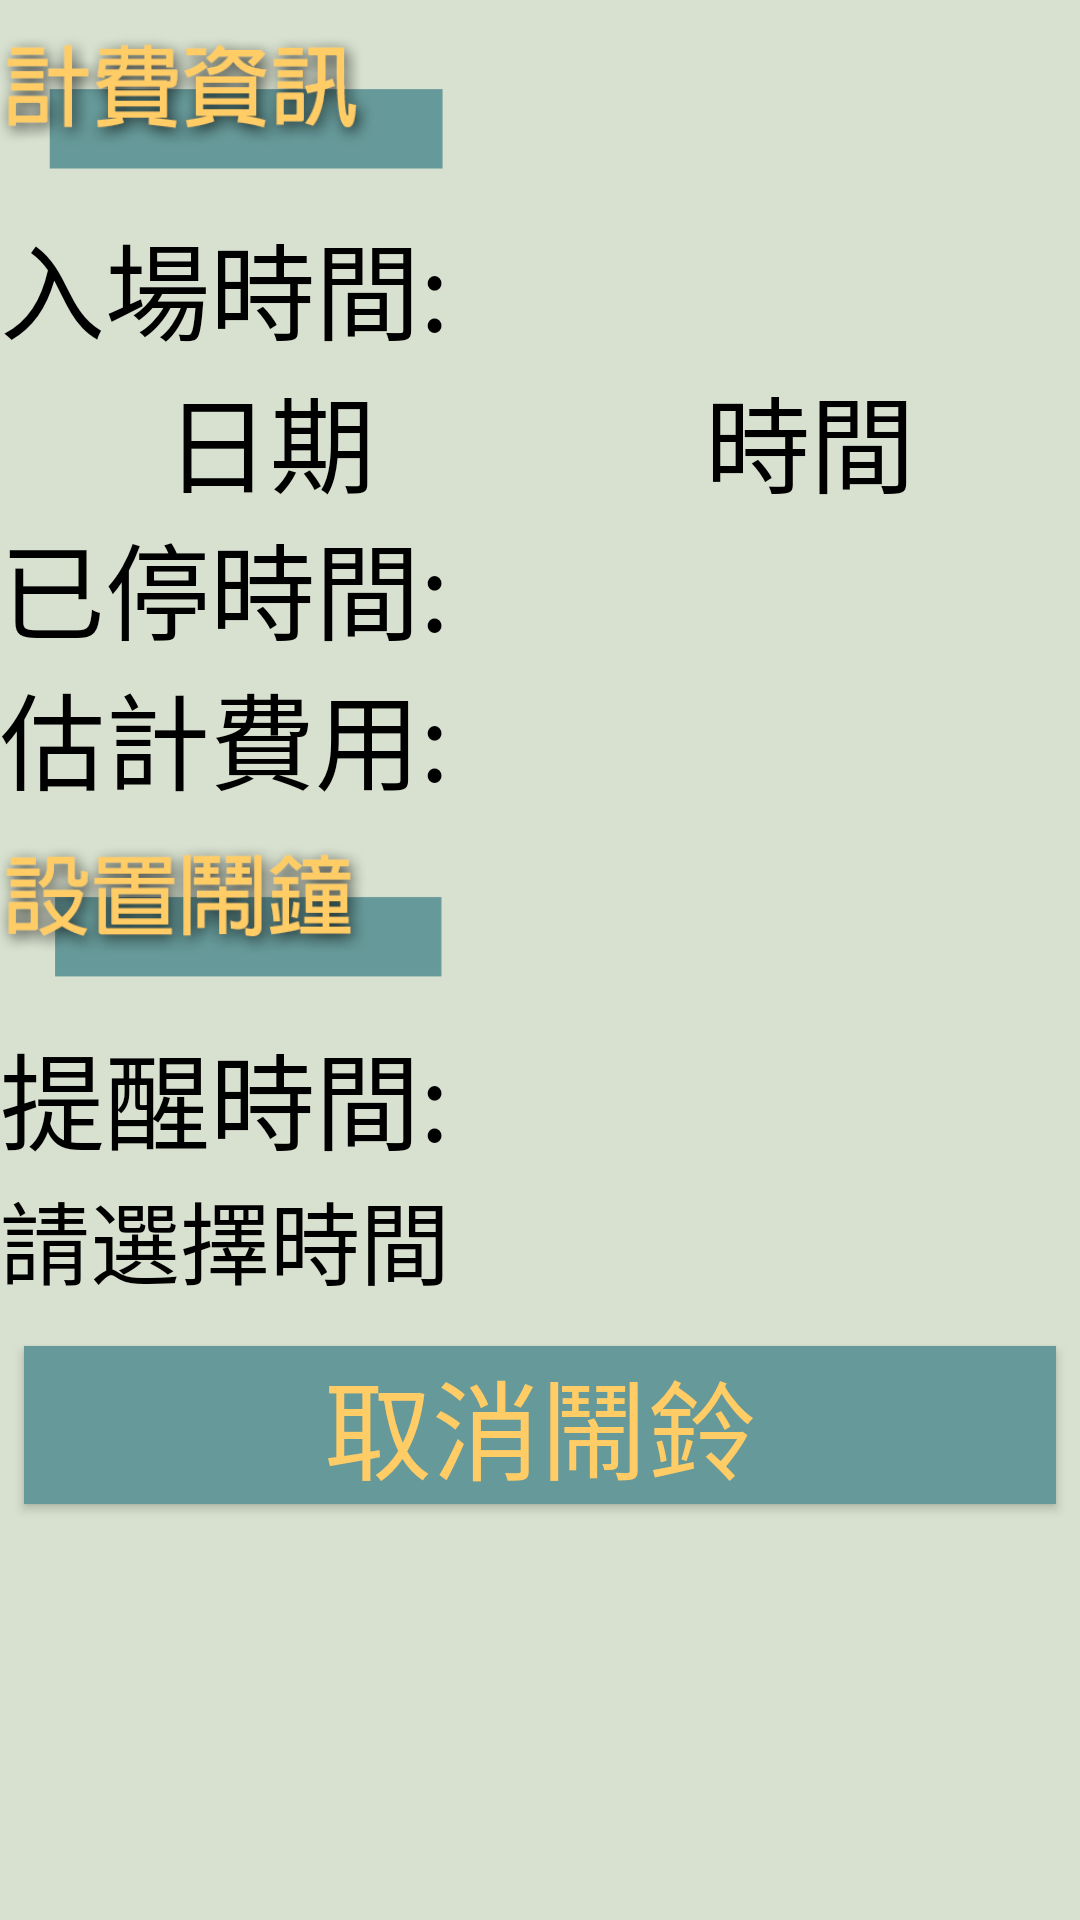

Reconstruct the res/layout file that produces this screen, plus the resources it refers to.
<!-- AndroidManifest.xml: application theme AppTheme -->
<!-- res/layout/fragment_clock.xml -->
<?xml version="1.0" encoding="utf-8"?>

<FrameLayout xmlns:android="http://schemas.android.com/apk/res/android"
    xmlns:app="http://schemas.android.com/apk/res-auto"
    xmlns:tools="http://schemas.android.com/tools"
    android:layout_width="match_parent"
    android:layout_height="match_parent"
    android:background="@android:color/holo_blue_bright"
    tools:context=".ClockFragment">






    <LinearLayout
        android:layout_width="match_parent"
        android:layout_height="match_parent"
        android:background="@color/colorBackGround"
        android:orientation="vertical">

        <LinearLayout
            android:layout_width="match_parent"
            android:layout_height="70dp"
            android:orientation="horizontal">

            <ImageView
                android:id="@+id/img_cost"
                android:layout_width="150dp"
                android:layout_height="70dp"
                android:src="@drawable/cto" />
        </LinearLayout>

        <LinearLayout
            android:layout_width="match_parent"
            android:layout_height="100dp"
            android:orientation="vertical">

            <TextView
                android:id="@+id/txv_enter"
                android:layout_width="wrap_content"
                android:layout_height="wrap_content"
                android:text="入場時間:"
                android:textAlignment="center"
                android:textColor="@color/colorWord"
                android:textSize="35sp" />

            <LinearLayout
                android:layout_width="match_parent"
                android:layout_height="match_parent"
                android:orientation="horizontal">

                <TextView
                    android:id="@+id/txv_enterDate"
                    android:layout_width="match_parent"
                    android:layout_height="wrap_content"
                    android:layout_weight="1"
                    android:text="日期"
                    android:textAlignment="center"
                    android:textColor="@color/colorWord"
                    android:textSize="35sp"
                    app:layout_constraintBottom_toBottomOf="parent"
                    app:layout_constraintEnd_toEndOf="parent"
                    app:layout_constraintHorizontal_bias="0.48"
                    app:layout_constraintStart_toStartOf="parent"
                    app:layout_constraintTop_toTopOf="parent"
                    app:layout_constraintVertical_bias="0.262" />

                <TextView
                    android:id="@+id/txv_enterTime"
                    android:layout_width="match_parent"
                    android:layout_height="wrap_content"
                    android:layout_weight="1"
                    android:text="時間"
                    android:textAlignment="center"
                    android:textColor="@color/colorWord"
                    android:textSize="35sp"
                    app:layout_constraintBottom_toBottomOf="parent"
                    app:layout_constraintEnd_toEndOf="parent"
                    app:layout_constraintHorizontal_bias="0.48"
                    app:layout_constraintStart_toStartOf="parent"
                    app:layout_constraintTop_toTopOf="parent"
                    app:layout_constraintVertical_bias="0.262" />
            </LinearLayout>

        </LinearLayout>

        <LinearLayout
            android:layout_width="match_parent"
            android:layout_height="50dp"
            android:orientation="horizontal">

            <TextView
                android:id="@+id/txv_park"
                android:layout_width="wrap_content"
                android:layout_height="wrap_content"
                android:layout_gravity="left"
                android:text="已停時間:"
                android:textAlignment="center"
                android:textColor="@color/colorWord"
                android:textSize="35sp"
                app:layout_constraintBottom_toBottomOf="parent"
                app:layout_constraintEnd_toEndOf="parent"
                app:layout_constraintHorizontal_bias="0.244"
                app:layout_constraintStart_toStartOf="parent"
                app:layout_constraintTop_toTopOf="parent"
                app:layout_constraintVertical_bias="0.354" />

            <TextView
                android:id="@+id/txv_parkTime"
                android:layout_width="wrap_content"
                android:layout_height="wrap_content"
                android:layout_weight="1"
                android:textAlignment="center"
                android:textColor="@color/colorWord"
                android:textSize="35sp"
                app:layout_constraintBottom_toBottomOf="parent"
                app:layout_constraintEnd_toEndOf="parent"
                app:layout_constraintHorizontal_bias="0.714"
                app:layout_constraintStart_toStartOf="parent"
                app:layout_constraintTop_toTopOf="parent"
                app:layout_constraintVertical_bias="0.354" />
        </LinearLayout>

        <LinearLayout
            android:layout_width="match_parent"
            android:layout_height="50dp"
            android:orientation="horizontal">

            <TextView
                android:id="@+id/txv_estimate"
                android:layout_width="wrap_content"
                android:layout_height="wrap_content"
                android:text="估計費用:"
                android:textAlignment="center"
                android:textColor="@color/colorWord"
                android:textSize="35sp"
                app:layout_constraintBottom_toBottomOf="parent"
                app:layout_constraintEnd_toEndOf="parent"
                app:layout_constraintHorizontal_bias="0.244"
                app:layout_constraintStart_toStartOf="parent"
                app:layout_constraintTop_toTopOf="parent"
                app:layout_constraintVertical_bias="0.448" />

            <TextView
                android:id="@+id/txv_cost"
                android:layout_width="wrap_content"
                android:layout_height="wrap_content"
                android:layout_weight="1"
                android:textAlignment="center"
                android:textColor="@color/colorWord"
                android:textSize="35sp"
                app:layout_constraintBottom_toBottomOf="parent"
                app:layout_constraintEnd_toEndOf="parent"
                app:layout_constraintHorizontal_bias="0.714"
                app:layout_constraintStart_toStartOf="parent"
                app:layout_constraintTop_toTopOf="parent"
                app:layout_constraintVertical_bias="0.448" />
        </LinearLayout>

        <LinearLayout
            android:layout_width="match_parent"
            android:layout_height="70dp"
            android:orientation="horizontal">

            <ImageView
                android:id="@+id/img_set"
                android:layout_width="150dp"
                android:layout_height="match_parent"
                android:layout_gravity="center"
                android:src="@drawable/stk" />
        </LinearLayout>

        <LinearLayout
            android:layout_width="match_parent"
            android:layout_height="100dp"
            android:orientation="vertical">

            <TextView
                android:id="@+id/txv_record9"
                android:layout_width="wrap_content"
                android:layout_height="wrap_content"
                android:text="提醒時間:"
                android:textAlignment="center"
                android:textColor="@color/colorWord"
                android:textSize="35sp"
                app:layout_constraintBottom_toBottomOf="parent"
                app:layout_constraintEnd_toEndOf="parent"
                app:layout_constraintHorizontal_bias="0.257"
                app:layout_constraintStart_toStartOf="parent"
                app:layout_constraintTop_toTopOf="parent"
                app:layout_constraintVertical_bias="0.702" />

            <TextView
                android:id="@+id/txv_setTime"
                android:layout_width="wrap_content"
                android:layout_height="wrap_content"
                android:text="請選擇時間"
                android:textAlignment="center"
                android:textColor="@color/colorWord"
                android:textSize="30sp"
                app:layout_constraintBottom_toBottomOf="parent"
                app:layout_constraintEnd_toEndOf="parent"
                app:layout_constraintHorizontal_bias="0.503"
                app:layout_constraintStart_toStartOf="parent"
                app:layout_constraintTop_toTopOf="parent"
                app:layout_constraintVertical_bias="0.8" />
        </LinearLayout>

        <LinearLayout
            android:layout_width="match_parent"
            android:layout_height="70dp"
            android:orientation="horizontal">

            <Button
                android:id="@+id/btn_cancel"
                android:layout_width="match_parent"
                android:layout_height="wrap_content"
                android:layout_gravity="center"
                android:layout_marginStart="8dp"
                android:layout_marginTop="8dp"
                android:layout_marginEnd="8dp"
                android:layout_marginBottom="8dp"
                android:layout_weight="1"
                android:background="@color/colorWordBack"
                android:text="取消鬧鈴"
                android:textColor="@color/colorCostWord"
                android:textSize="36dp" />


        </LinearLayout>

    </LinearLayout>


</FrameLayout>
<!-- resources referenced by this layout -->
<resources>
  <color name="colorBackGround">#d8e1cf</color>
  <color name="colorCostWord">#ffcc66</color>
  <color name="colorWord">#000000</color>
  <color name="colorWordBack">#669999</color>
  <!-- drawable cto: png bitmap (drawable, 24867 bytes) -->
  <!-- drawable stk: png bitmap (drawable, 23136 bytes) -->
  <style name="AppTheme" parent="Theme.AppCompat.Light.DarkActionBar">
          
          <item name="colorPrimary">@color/colorPrimary</item>
          <item name="colorPrimaryDark">@color/colorPrimaryDark</item>
          <item name="colorAccent">@color/colorAccent</item>
          <item name="color">@color/colorAccent</item>
      </style>
  <color name="colorPrimary">#3F51B5</color>
  <color name="colorPrimaryDark">#303F9F</color>
  <color name="colorAccent">#FF4081</color>
</resources>
